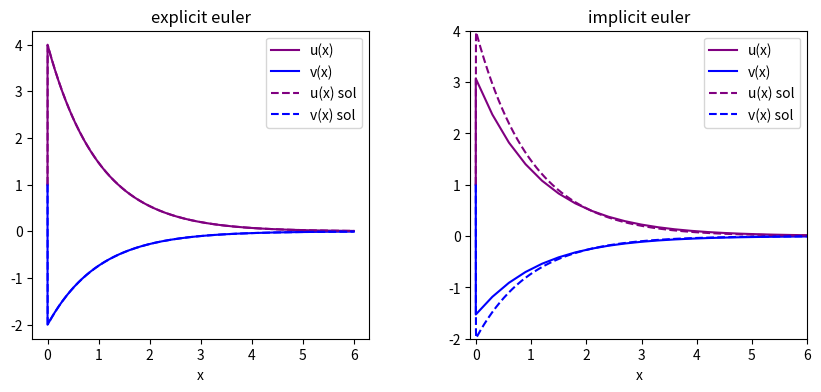

Here is the Python script that generated this plot:
import numpy as np
import matplotlib.pyplot as plt

min_x, max_x = 0, 6
x0, u0, v0 = 0, 1, 1

# h < 2/lambda // из решения по явной схеме эйлера, условие для устойчивости системы
lamb_max = -1000
N_ex = abs(lamb_max) * max_x
h_beg, h_end = (max_x - min_x) / N_ex, (max_x - min_x) / N_ex

N_im = 20
h_beg_im, h_end_im = (max_x - min_x) / N_im, (max_x - min_x) / N_im

# две h нужны: тк в самом начале слишком малые изменения по x,
# поэтому необходим более маленький h, далее уже можно взять покрупнее

a, b, c, d = 998, 1998, -999, -1999


def solution(x):
    return 4.0 * np.exp(-x) - 3.0 * np.exp(-1000 * x), -2.0 * np.exp(-x) + 3.0 * np.exp(-1000 * x)


def diff_u(u, v):
    return a * u + b * v


def diff_v(u, v):
    return c * u + d * v


def det(h):
    return (1 - h * d) * (1 - h * a) - b * c * pow(h, 2)


def diff_imp_u(u, v, h):
    return ((1 - h * d) * u + b * h * v) / det(h)


def diff_imp_v(u, v, h):
    return ((1 - h * a) * v + c * h * u) / det(h)


def euler():
    x, u, v = [x0], [u0], [v0]
    for i in range(0, 101):
        u.append(u[i] + h_beg * diff_u(u[i], v[i]))
        v.append(v[i] + h_beg * diff_v(u[i], v[i]))
        x.append(x[0] + i * h_beg)
    for i in range(101, N_ex + 1):
        u.append(u[i] + h_end * diff_u(u[i], v[i]))
        v.append(v[i] + h_end * diff_v(u[i], v[i]))
        x.append(x[0] + i * h_end)
    return u, v, x


def euler_im():
    x, u, v = [x0], [u0], [v0]
    for i in range(0, 101):
        u.append(diff_imp_u(u[i], v[i], h_beg_im))
        v.append(diff_imp_v(u[i], v[i], h_beg_im))
        x.append(x[0] + i * h_beg_im)
    for i in range(101, N_im + 1):
        u.append(diff_imp_u(u[i], v[i], h_end_im))
        v.append(diff_imp_v(u[i], v[i], h_end_im))
        x.append(x[0] + i * h_end_im)
    return u, v, x


def main():
    x_data = np.arange(min_x, max_x, h_beg)
    y = solution(x_data)
    u_solution, v_solution = y[0], y[1]

    u_ex, v_ex, x_ex = euler()
    u_im, v_im, x_im = euler_im()

    fig = plt.figure(figsize=(10, 4))

    plt_ex = fig.add_subplot(121)
    plt_im = fig.add_subplot(122)

    plt_ex.set_title('explicit euler')
    plt_ex.set_xlabel('x')
    plt_ex.plot(x_ex, u_ex, color='purple', label='u(x)')
    plt_ex.plot(x_ex, v_ex, color='blue', label='v(x)')
    plt_ex.plot(x_data, u_solution, color='purple', label='u(x) sol', linestyle='dashed')
    plt_ex.plot(x_data, v_solution, color='blue', label='v(x) sol', linestyle='dashed')

    plt_im.set_title('implicit euler')
    plt_im.set_xlabel('x')
    plt_im.axis([-0.1, 6, -2, 4])
    plt_im.plot(x_im, u_im, color='purple', label='u(x)')
    plt_im.plot(x_im, v_im, color='blue', label='v(x)')
    plt_im.plot(x_data, u_solution, color='purple', label='u(x) sol', linestyle='dashed')
    plt_im.plot(x_data, v_solution, color='blue', label='v(x) sol', linestyle='dashed')

    fig.subplots_adjust(hspace=0.3, wspace=0.3)
    plt_ex.legend()
    plt_im.legend()
    plt.show()


if __name__ == '__main__':
    main()
